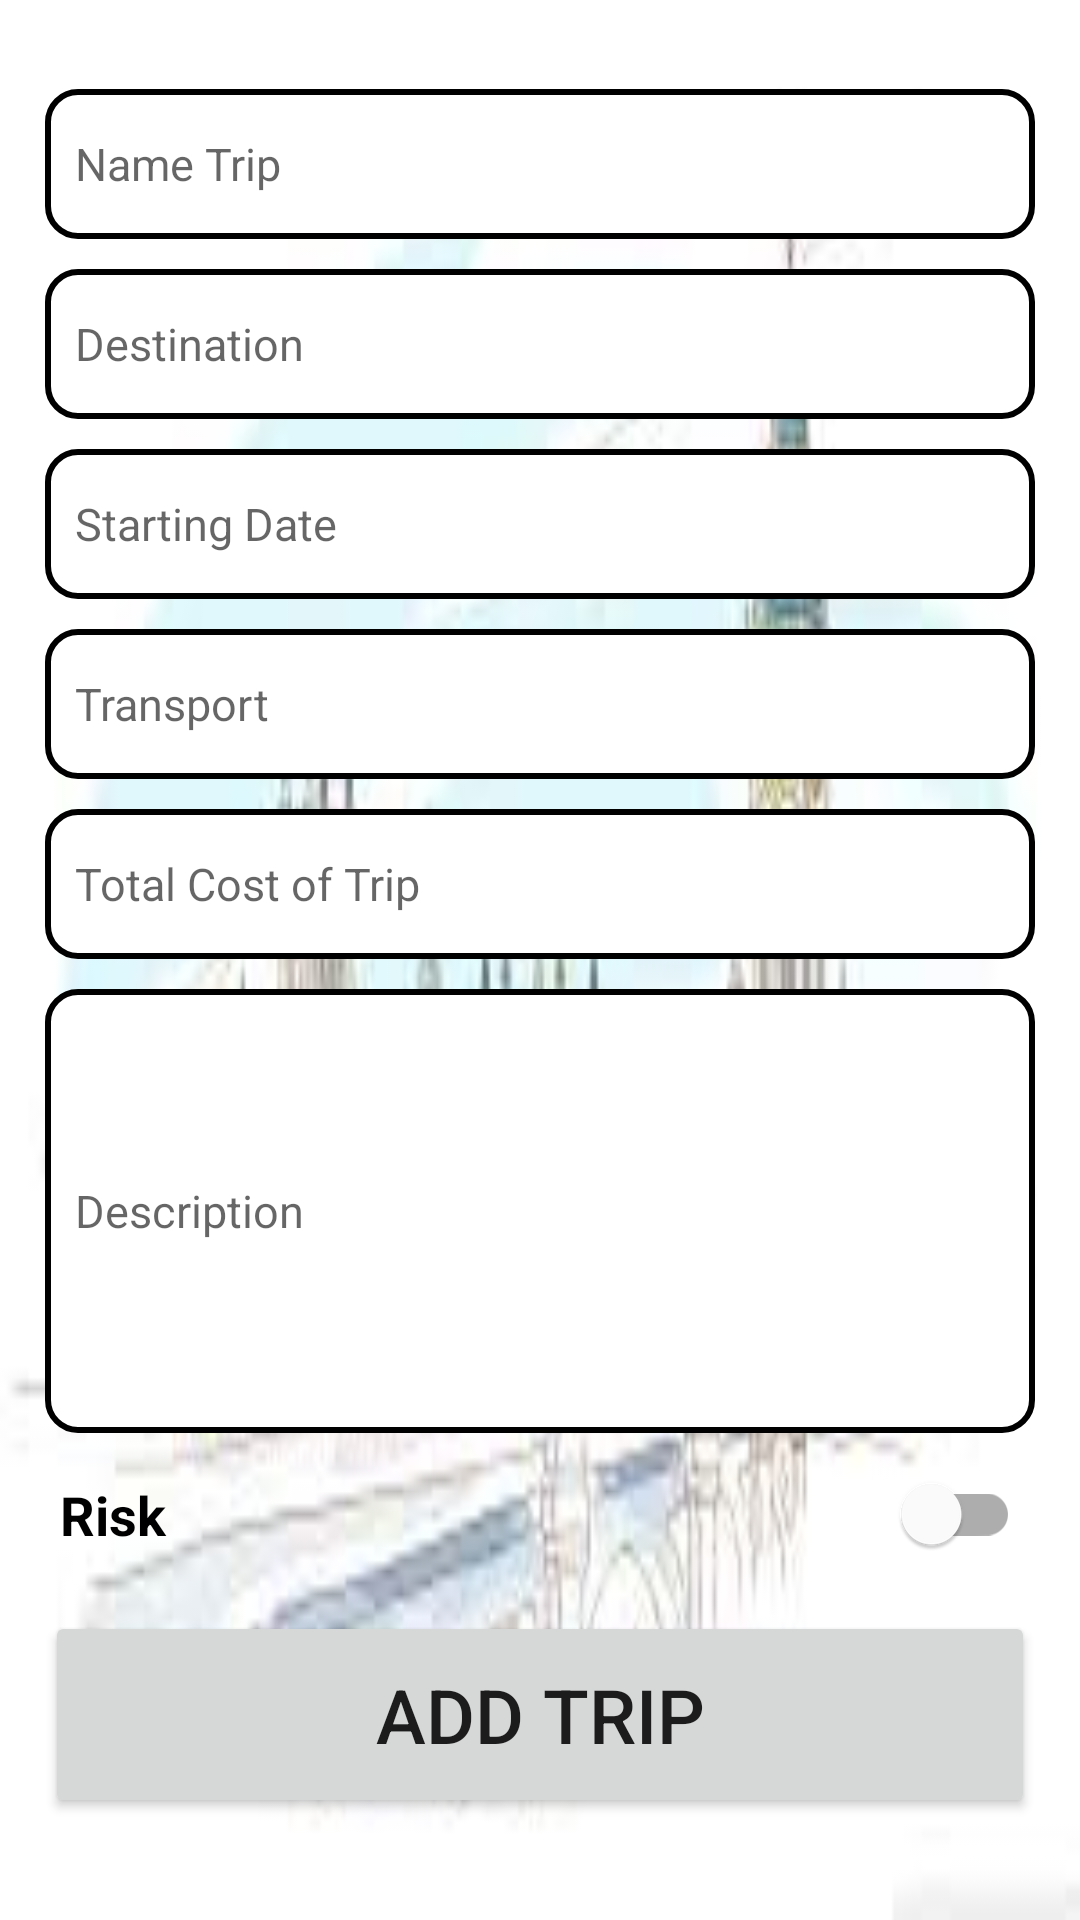

Android layout source for this screen:
<!-- AndroidManifest.xml: application theme Theme.CW_1_001244924 -->
<!-- res/layout/fragment_resident_register.xml -->
<?xml version="1.0" encoding="utf-8"?>
<FrameLayout xmlns:android="http://schemas.android.com/apk/res/android"
    xmlns:app="http://schemas.android.com/apk/res-auto"
    xmlns:tools="http://schemas.android.com/tools"
    android:layout_width="match_parent"
    android:layout_height="match_parent"
    android:background="@drawable/background_main"
    tools:context=".ui.resident.ResidentRegisterFragment">

    <ScrollView
        android:layout_width="match_parent"
        android:layout_height="match_parent">

        <LinearLayout
            android:id="@+id/fmResidentRegisterLinearLayout"
            android:layout_width="match_parent"
            android:layout_height="wrap_content"
            android:orientation="vertical"
            android:padding="15dp">

            <TextView
                android:id="@+id/fmResidentRegisterError"
                android:layout_width="match_parent"
                android:layout_height="wrap_content"
                android:textColor="@color/red"
                android:textSize="11sp"
                app:lineHeight="20dp" />


            <EditText
                android:id="@+id/fmResidentRegisterName"
                android:layout_width="match_parent"
                android:layout_height="50dp"
                android:autofillHints="name"
                android:background="@drawable/background_btn1"
                android:paddingLeft="10dp"
                android:ems="10"
                android:hint="Name Trip"
                android:inputType="textPersonName"
                android:textColor="@color/black"
                android:textSize="15sp"
                android:layout_marginBottom="10dp"/>

            <EditText
                android:id="@+id/fmResidentRegisterDestination"
                android:layout_width="match_parent"
                android:layout_height="50dp"
                android:autofillHints=""
                android:ems="10"
                android:hint="Destination"
                android:background="@drawable/background_btn1"
                android:paddingLeft="10dp"
                android:inputType="textPersonName"
                android:textColor="@color/black"
                android:layout_marginBottom="10dp"
                android:textSize="15sp" />


            <EditText
                android:id="@+id/fmResidentRegisterStartDate"
                android:layout_width="match_parent"
                android:layout_height="50dp"
                android:layout_marginBottom="10dp"
                android:autofillHints=""
                android:background="@drawable/background_btn1"
                android:ems="10"
                android:hint="@string/label_start_date"
                android:inputType="date"
                android:paddingLeft="10dp"
                android:textColor="@color/black"
                android:textSize="15sp" />

            <EditText
                android:id="@+id/fmResidentRegisterDescription"
                android:layout_width="match_parent"
                android:layout_height="50dp"
                android:layout_marginBottom="10dp"
                android:autofillHints=""
                android:background="@drawable/background_btn1"
                android:ems="10"
                android:hint="Transport"
                android:paddingLeft="10dp"
                android:textColor="@color/black"
                android:textSize="15sp" />

            <EditText
                android:id="@+id/fmResidentRegisterParticipants"
                android:layout_width="match_parent"
                android:layout_height="50dp"
                android:autofillHints=""
                android:ems="10"
                android:hint="Total Cost of Trip"
                android:background="@drawable/background_btn1"
                android:paddingLeft="10dp"
                android:inputType="number"
                android:layout_marginBottom="10dp"
                android:textColor="@color/black"
                android:textSize="15sp" />

            <EditText
                android:id="@+id/fmResidentRegisterNote"
                android:layout_width="match_parent"
                android:layout_height="148dp"
                android:autofillHints=""
                android:background="@drawable/background_btn1"
                android:ems="10"
                android:hint="Description"
                android:inputType="textPersonName"
                android:paddingLeft="10dp"
                android:textColor="@color/black"
                android:textSize="15sp" />


            <com.google.android.material.switchmaterial.SwitchMaterial
                android:id="@+id/fmResidentRegisterOwner"
                android:layout_width="match_parent"
                android:layout_height="wrap_content"
                android:paddingStart="5dp"
                android:paddingLeft="5dp"
                android:paddingTop="15dp"
                android:paddingEnd="5dp"
                android:paddingRight="5dp"
                android:paddingBottom="20dp"
                android:text="Risk"
                android:textColor="@color/black"
                android:textStyle="bold"
                android:textSize="18sp" />

            <Button
                android:id="@+id/fmResidentRegisterButton"
                android:layout_width="match_parent"
                android:layout_height="69dp"
                android:text="ADD TRIP"
                android:textSize="25sp" />

        </LinearLayout>
    </ScrollView>
</FrameLayout>
<!-- resources referenced by this layout -->
<resources>
  <color name="black">#FF000000</color>
  <color name="red">#FF6961</color>
  <!-- drawable background_btn1 (drawable) -->
  <?xml version="1.0" encoding="utf-8"?>
  <shape xmlns:android="http://schemas.android.com/apk/res/android">
      <solid android:color="@color/white"></solid>
      <corners  android:radius="10dp"/>
      <stroke
          android:width="2dp"
          android:color="@color/black"
          ></stroke>
  
  
  </shape>
  <!-- drawable background_main: jpg bitmap (drawable, 5313 bytes) -->
  <string name="label_start_date">Starting Date</string>
  <style name="Theme.CW_1_001244924" parent="Theme.MaterialComponents.DayNight.DarkActionBar">
          
          <item name="colorPrimary">#03A9F4</item>
          <item name="colorPrimaryVariant">#021AA3</item>
          <item name="colorOnPrimary">@color/white</item>
          
          <item name="colorSecondary">#00BCD4</item>
          <item name="colorSecondaryVariant">@color/teal_700</item>
          <item name="colorOnSecondary">@color/black</item>
          
          <item name="android:statusBarColor">#021AA3 </item>
          
      </style>
  <color name="white">#FFFFFFFF</color>
  <color name="teal_700">#FF018786</color>
</resources>
